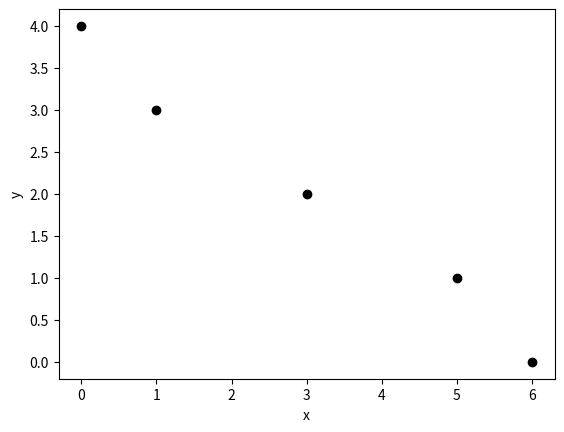
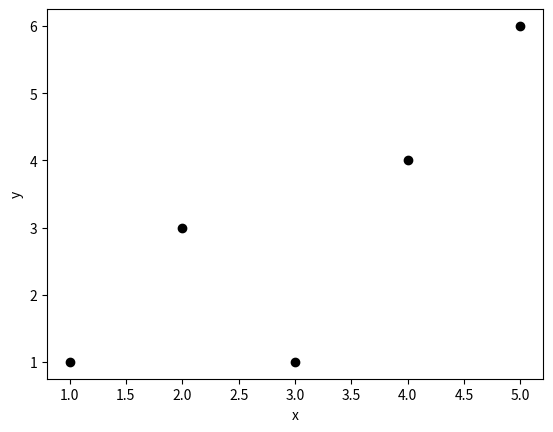
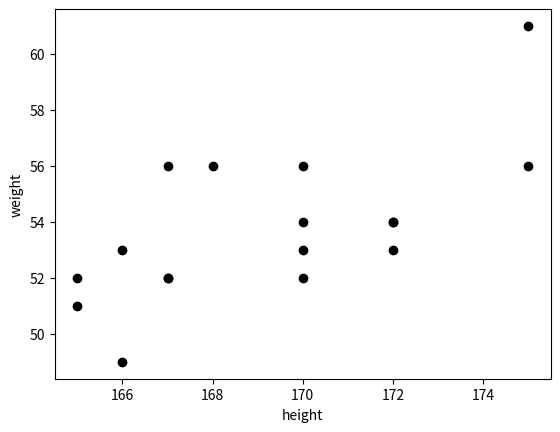
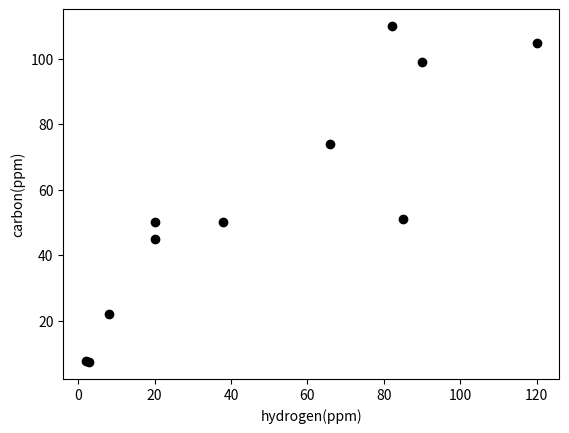
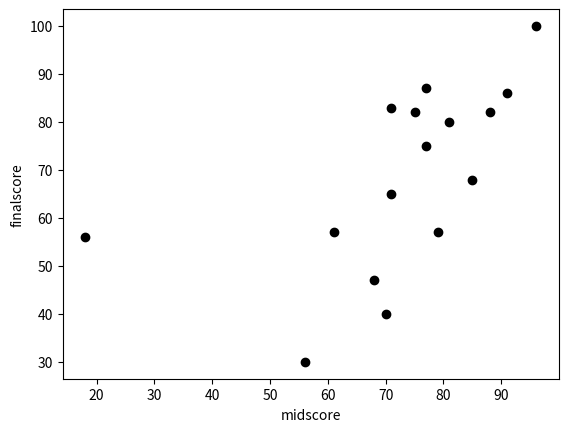
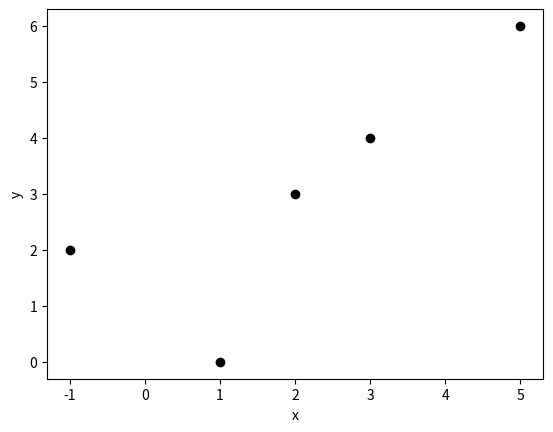
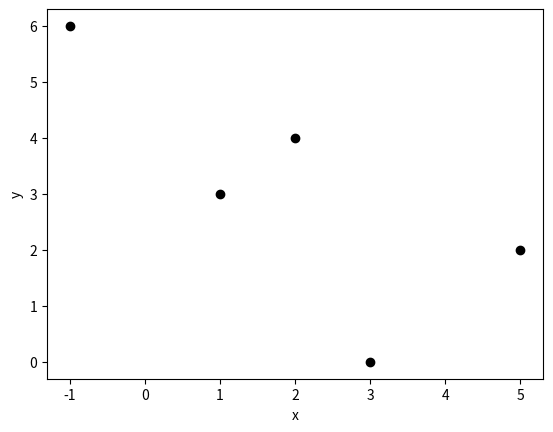
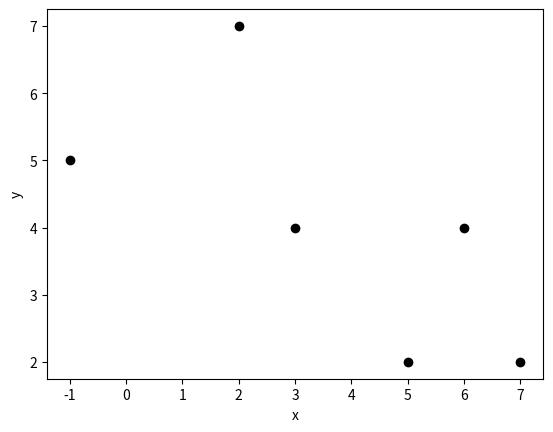
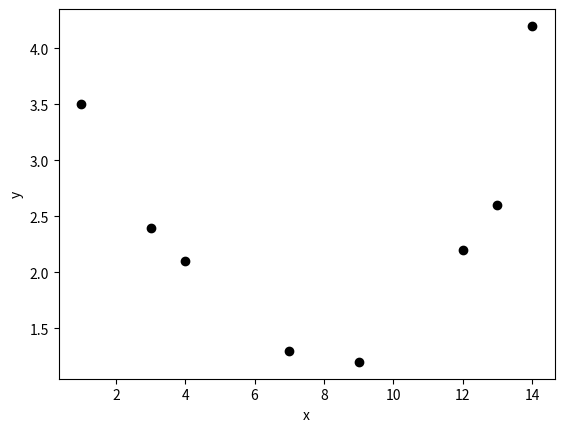
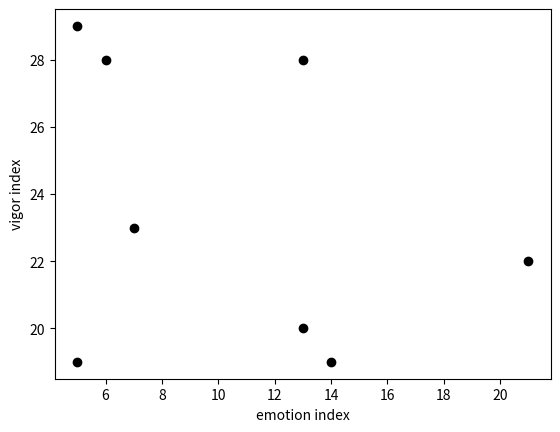
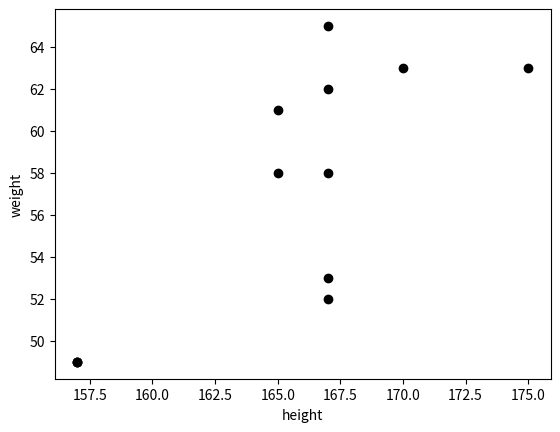
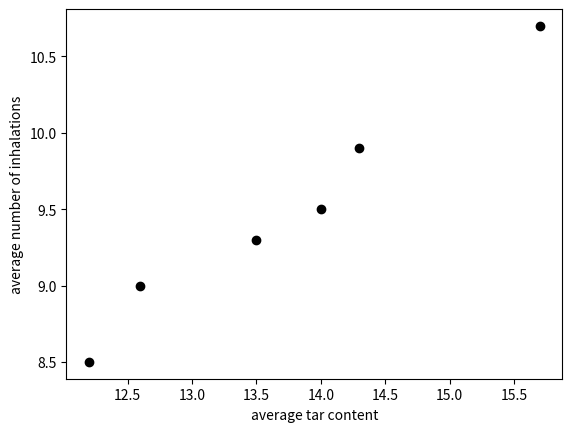
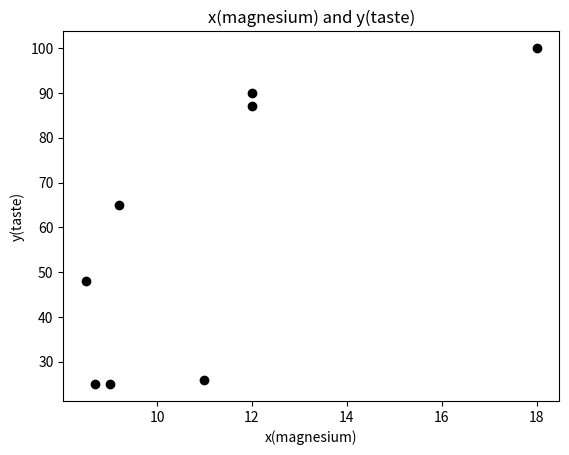
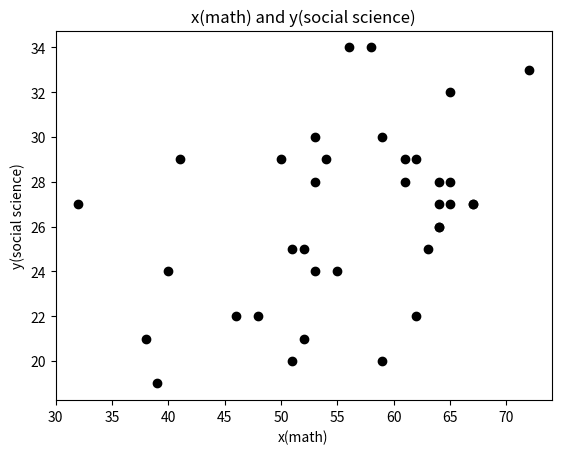

The script that saved these images, in order:
#Practice chapter 4

#3.1
import numpy as np
import matplotlib.pyplot as plt

x_3_1 = np.array([0,1,6,3,5])
y_3_1 = np.array([4,3,0,2,1])

plt.figure()
plt.scatter(x_3_1, y_3_1, color ='black')
plt.xlabel('x')
plt.ylabel('y')

plt.show()

#3.2
import numpy as np
import matplotlib.pyplot as plt

x_3_2 = np.array([1,3,2,4,5])
y_3_2 = np.array([1,1,3,4,6])

plt.figure()
plt.scatter(x_3_2, y_3_2, color ='black')
plt.xlabel('x')
plt.ylabel('y')

plt.show()

#3.3
import numpy as np
import matplotlib.pyplot as plt

height_3_3 = np.array([165,170,167,166,165,168,167,170,167,175,170,166,172,170,172,175,172])
weight_3_3 = np.array([51,54,52,53,52,56,56,52,52,61,56,49,54,53,54,56,53])

plt.figure()
plt.scatter(height_3_3, weight_3_3, color ='black')
plt.xlabel('height')
plt.ylabel('weight')

plt.show()

#3.4
import numpy as np
import matplotlib.pyplot as plt

hydrogen_3_4 = np.array([120,82,90,8,38,20,2.8,66,2.0,20,85])
carbon_3_4 = np.array([105,110,99,22,50,50,7.3,74,7.7,45,51])

plt.figure()
plt.scatter(hydrogen_3_4, carbon_3_4, color ='black')
plt.xlabel('hydrogen(ppm)')
plt.ylabel('carbon(ppm)')

plt.show()

#3.5
import numpy as np
import matplotlib.pyplot as plt

midscore_3_5 = np.array([81,75,71,61,96,56,85,18,88,79,77,68,70,77,71,91])
finalscore_3_5 = np.array([80,82,83,57,100,30,68,56,82,57,75,47,40,87,65,86])

plt.figure()
plt.scatter(midscore_3_5, finalscore_3_5, color ='black')
plt.xlabel('midscore')
plt.ylabel('finalscore')

plt.show()

#5.8 (1)
import numpy as np
import matplotlib.pyplot as plt

x_5_8_1 = np.array([-1,3,1,5,2])
y_5_8_1 = np.array([2,4,0,6,3])

plt.figure()
plt.scatter(x_5_8_1, y_5_8_1, color ='black')
plt.xlabel('x')
plt.ylabel('y')

plt.show()

#5.8 (2)
import numpy as np
import matplotlib.pyplot as plt

x_5_8_2 = np.array([-1,3,1,5,2])
y_5_8_2 = np.array([6,0,3,2,4])

plt.figure()
plt.scatter(x_5_8_2, y_5_8_2, color ='black')
plt.xlabel('x')
plt.ylabel('y')

plt.show()

#5.9 (1)
import numpy as np
import matplotlib.pyplot as plt

x_5_9 = np.array([-1,3,6,5,2,7])
y_5_9 = np.array([5,4,4,2,7,2])

plt.figure()
plt.scatter(x_5_9, y_5_9, color ='black')
plt.xlabel('x')
plt.ylabel('y')

plt.show()

#5.10 (2)
import numpy as np
import matplotlib.pyplot as plt

x_5_10 = np.array([1,3,4,7,9,12,13,14])
y_5_10 = np.array([3.5,2.4,2.1,1.3,1.2,2.2,2.6,4.2])

plt.figure()
plt.scatter(x_5_10, y_5_10, color ='black')
plt.xlabel('x')
plt.ylabel('y')

plt.show()

#5.12 (1)
import numpy as np
import matplotlib.pyplot as plt

x_5_12 = np.array([6,7,5,21,13,5,13,14])
y_5_12 = np.array([28,23,29,22,20,19,28,19])

plt.figure()
plt.scatter(x_5_12, y_5_12, color ='black')
plt.xlabel('emotion index')
plt.ylabel('vigor index')

plt.show()

#5.13 (1)
import numpy as np
import matplotlib.pyplot as plt

x_5_13 = np.array([167,167,167,170,175,157,167,167,157,165,157,165])
y_5_13 = np.array([52,53,62,63,63,49,65,58,49,58,49,61])

plt.figure()
plt.scatter(x_5_13, y_5_13, color ='black')
plt.xlabel('height')
plt.ylabel('weight')

plt.show()

#5.14 (1)
import numpy as np
import matplotlib.pyplot as plt

x_5_14 = np.array([12.2,14.3,15.7,12.6,13.5,14.0])
y_5_14 = np.array([8.5,9.9,10.7,9.0,9.3,9.5])

plt.figure()
plt.scatter(x_5_14, y_5_14, color ='black')
plt.xlabel('average tar content')
plt.ylabel('average number of inhalations')

plt.show()

#5.17
import numpy as np
x_5_17 = np.array([8.7,9,11,8.5,9.2,12,12,18])
y_5_17 = np.array([25,25,26,48,65,87,90,100])

np.corrcoef(x_5_17,y_5_17)[1][0]

import matplotlib.pyplot as plt

plt.figure()
plt.scatter(x_5_17, y_5_17, color ='black')
plt.xlabel('x(magnesium)')
plt.ylabel('y(taste)')
plt.title('x(magnesium) and y(taste)')

plt.show()

#5.18
import numpy as np

x_5_18 = np.array([41,39,53,67,61,67,46,50,55,72,63,59,
                   53,62,65,48,32,64,59,54,52,64,51,62,
                   56,38,52,40,65,61,64,64,53,51,58,65])
y_5_18 = np.array([29,19,30,27,28,27,22,29,24,33,25,20,
                   28,22,27,22,27,28,30,29,21,26,20,29,
                   34,21,25,24,32,29,27,26,24,25,34,28])

np.corrcoef(x_5_18,y_5_18)[1][0]

import matplotlib.pyplot as plt

plt.figure()
plt.scatter(x_5_18, y_5_18, color ='black')
plt.xlabel('x(math)')
plt.ylabel('y(social science)')
plt.title('x(math) and y(social science)')

plt.show()